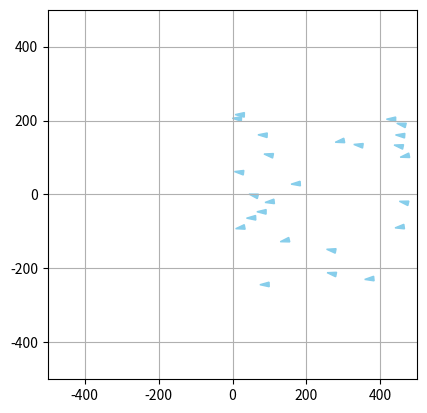

This figure's Python source:
import numpy as np
import matplotlib.pyplot as plt
from matplotlib.patches import Polygon
from matplotlib.animation import FuncAnimation
import random as rng

class Simulation :
    
    def __init__(self, liste_de_poissons, liste_de_predateurs, N, dt, distance_seuil, alpha_cohesion, alpha_separation, alpha_alignement, a_rng, rayon_cohesion, rayon_separation, rayon_alignement,temps_calcul_ordre=3.0):
        self.liste_de_poissons = liste_de_poissons
        self.liste_de_predateurs = liste_de_predateurs
        self.N = N
        self.dt = dt
        self.initialiser_matrices_poissons()
        self.distance_seuil = distance_seuil
        self.alpha_cohesion = alpha_cohesion
        self.alpha_separation = alpha_separation
        self.alpha_alignement = alpha_alignement
        self.a_rng = a_rng
        self.rayon_cohesion = rayon_cohesion
        self.rayon_separation = rayon_separation
        self.rayon_alignement = rayon_alignement
        self.temps_calcul_ordre = temps_calcul_ordre
        
    def initialiser_matrices_poissons(self):
        """
        Cree la matrice des poissons
        """
        for poisson in self.liste_de_poissons:
            poisson.ajouter_simulation(self)
        
    def voisin_le_plus_proche(self, p, i): 			
        """
        Renvoie le boid le plus proche
        Args:
            i: indice temporel concerné de la matrice positions
            p: indice du poisson concerné dans liste_de_poissons

        Returns:
            poisson_voisin : le poisson le plus proche 
        """
        poisson_1 = self.liste_de_poissons[p]		
        poisson_voisin = None
        distance_min = np.inf
        for n in range(len(self.liste_de_poissons)):
            if n != p :
                poisson_2 = self.liste_de_poissons[n]
                distance = poisson_1.distance(poisson_2, i)
                if distance < distance_min :
                    distance_min = distance
                    poisson_voisin = poisson_2
        return poisson_voisin
                    
    def centre_masse_voisins(self, poisson, i):
        """
        Renvoie le centre de masse des poissons
        Args:
            poisson : objet poisson duquel on calcule le centre de masse des voisins
            i: indice temporel concerné de la matrice positions

        Returns:
            point_centre : les coordonnees du centre de masse des poissons
        """
        liste_voisins = poisson.poissons_dans_rayon_cohesion
        point_centre = np.zeros((2))
        nb_voisins = len(liste_voisins)
        if nb_voisins != 0:
            for voisin in liste_voisins :
                point_centre += voisin.positions[i]
            point_centre = point_centre / nb_voisins
            return 1, point_centre
        else:
            return None, point_centre
        
    def vitesse_voisins(self, poisson, i): # i est l'indice temporel concerné de la matrice positions
        """
        Renvoie la vitesse du banc de poissons
        Args:
            i: indice temporel concerné de la matrice positions

        Returns:
            vitesse_moy : les coordonnées du vecteur vitesse du banc de poissons
        """
        vitesse_moy = np.zeros((2))
        liste_voisins = poisson.poissons_dans_rayon_alignement
        nb_voisins = len(liste_voisins)

        if nb_voisins != 0:
            for voisin in liste_voisins :
                vitesse_moy += voisin.vitesses[i]
            vitesse_moy = vitesse_moy / nb_voisins
            return 1, vitesse_moy
        else:
            
            return None, vitesse_moy

    def mise_a_jour_liste_voisin(self, poisson, i, p, angle_de_vision = 150):

        poisson.poissons_dans_rayon_cohesion   = []
        poisson.poissons_dans_rayon_alignement = []
        poisson.poissons_dans_rayon_separation = []

        cos_angle_vision = np.cos(np.deg2rad(angle_de_vision))

        for i_poisson in range (0, len(self.liste_de_poissons)):


            voisin = self.liste_de_poissons[i_poisson]
            distance_poisson_voisin_i = poisson.distance(voisin, i)

            
            if (distance_poisson_voisin_i < self.rayon_alignement or distance_poisson_voisin_i < self.rayon_cohesion or distance_poisson_voisin_i < self.rayon_separation) and i_poisson != p:
                vecteur_vitesse = poisson.vitesses[i, :]
                vecteur_poisson_voisin = voisin.positions[i, :] - poisson.positions[i, :]
                norme_vitesse = np.linalg.norm(vecteur_vitesse)
            
                cos_angle = np.dot(vecteur_poisson_voisin, vecteur_vitesse) / (norme_vitesse *distance_poisson_voisin_i)

            if distance_poisson_voisin_i < self.rayon_alignement and i_poisson != p and cos_angle > cos_angle_vision:

                poisson.poissons_dans_rayon_alignement.append(voisin)
            if distance_poisson_voisin_i < self.rayon_cohesion and i_poisson != p and cos_angle > cos_angle_vision:

                poisson.poissons_dans_rayon_cohesion.append(voisin)
            if distance_poisson_voisin_i < self.rayon_separation and i_poisson != p and cos_angle > cos_angle_vision:

                poisson.poissons_dans_rayon_separation.append(voisin)

    def composante_acceleration_separation(self, poisson, i):
        res = np.zeros((2))
        liste_voisins = poisson.poissons_dans_rayon_separation
        compteur = len(liste_voisins)

        if compteur == 0:
            return res
        else:
            for voisin in liste_voisins:
                position_voisin = voisin.positions[i, :] 
                position_poisson = poisson.positions[i, :]
                distance_poisson_voisin = poisson.distance(voisin, i)
                res = res + self.alpha_separation * (position_poisson - position_voisin) / distance_poisson_voisin**2
            return res/compteur
        
    def composante_acceleration_cohesion(self, poisson, i):
        res = np.zeros((2))
        valeur, centre_masse_voisins = self.centre_masse_voisins(poisson, i)   ## centre de masse des voisins dans le rayon de vision de cohesion du poisson

        if valeur == None:
            return res
        else:
            res = self.alpha_cohesion * (centre_masse_voisins - poisson.positions[i, :])
            return res
        
    def composante_acceleration_alignement(self, poisson, i):
        res = np.zeros((2))
        liste_voisins = poisson.poissons_dans_rayon_alignement
        valeur, vitesse_voisins = self.vitesse_voisins(poisson, i)   ## vecteur vitesse des voisins

        if valeur == None:
            return res
        else:
            res = self.alpha_alignement * ( vitesse_voisins - poisson.vitesses[i, :])
            return res
    
    def calcul_parametre_ordre(self, indice):
        """
        Calcul la valeur du paramètre d'ordre
        Args:
            indice : l'indice temporel de la simulation
        Returns:
            parametre_ordre_simulation : le parametre d'ordre de la simulation à un temps donné

        """
        temps_simu = indice*self.dt
        if temps_simu >= self.temps_calcul_ordre and temps_simu <= (self.temps_calcul_ordre + 50*self.dt) :
                vitesse_totale = np.array([0.,0.])
                vitesse_moyenne = 0
                for element in self.liste_de_poissons : 
                    vitesse_totale += np.array(element.vitesses[indice])
                    vitesse_moyenne += np.linalg.norm(element.vitesses[indice])
                parametre_ordre_simulation = np.linalg.norm(vitesse_totale)/vitesse_moyenne
        else : 
            parametre_ordre_simulation = 0
        return parametre_ordre_simulation


    def calcul_tableaux(self):
        somme_parametre_ordre = 0.
        for i in range(0, self.N):
 
            for p in range(0, len(self.liste_de_poissons)):
                poisson = self.liste_de_poissons[p]
                
                self.mise_a_jour_liste_voisin(poisson, i, p)

                a_cohesion = self.composante_acceleration_cohesion(poisson, i)

                a_separation = self.composante_acceleration_separation(poisson, i)

                a_alignement = self.composante_acceleration_alignement(poisson, i)
                
                n1_rand = (rng.random() - 0.4) * self.a_rng   ## le vecteur vitesse aleatoire comprend des valeurs allant de -0,4 x a_rng à 0,6 x a_rng
                n2_rand = (rng.random()*2 - 1) * 3            ## angle de rotation aléatoire de la vitesse aléatoire par rapoort à celle d'avant

                matrice_rotation = np.array([
                [np.cos(n2_rand), -np.sin(n2_rand)],
                [np.sin(n2_rand),  np.cos(n2_rand)]
                ])

                poisson.accelerations[i+1, :] = a_cohesion + a_separation + a_alignement 


                
                ## Calcul du vecteur vitesse au rang n+1
                vecteur_vitesse = poisson.vitesses[i, :] + self.dt * poisson.accelerations[i+1, :] + n1_rand*(matrice_rotation @ (poisson.vitesses[i, :])/np.linalg.norm(poisson.vitesses[i, :]))

                ## Ajustement du vecteur vitesse pour avoir une vitesse inférieur à v_max
                norme_vitesse = np.linalg.norm(vecteur_vitesse)
                if norme_vitesse > poisson.v_max :
                    poisson.vitesses[i+1, :] = (vecteur_vitesse * poisson.v_max) / norme_vitesse
                else:
                    poisson.vitesses[i+1, :] = vecteur_vitesse

                ## Calcul du vecteur position au rang n+1
                poisson.positions[i+1, :] = poisson.positions[i, :] + self.dt * poisson.vitesses[i+1, :] 
            somme_parametre_ordre += self.calcul_parametre_ordre(i)
        self.parametre_ordre = somme_parametre_ordre/51


class GUI:
    def __init__(self, simulation, vitesse_lecture = 1.0, coord_lim = 300, suivi = True):
        self.simulation = simulation
        
        self.coord_lim = coord_lim #utile pour update_suivi(frame)
        self.fig, self.ax = plt.subplots()
        self.ax.set_xlim(-coord_lim, coord_lim)
        self.ax.set_ylim(-coord_lim, coord_lim)
        self.ax.set_aspect('equal')

        self.triangles = []
        self.init_triangles()

        if suivi == True:
            self.ax.grid()
            self.ani = FuncAnimation(self.fig, self.update_suivi, frames=np.arange(0,self.simulation.N-1,1), interval=self.simulation.dt*1000/vitesse_lecture, blit=False)
        else:
            self.ani = FuncAnimation(self.fig, self.update_non_suivi, frames=np.arange(0,self.simulation.N-1,1), interval=self.simulation.dt*1000/vitesse_lecture, blit=True) 
        plt.show()
    
    def init_triangles(self):
        """
        Cree les triangles des boids
        
    """
        for poisson in self.simulation.liste_de_poissons:
            pos, vit = poisson.position_initiale, poisson.vitesse_initiale
            coords = self.coords_triangle(pos, vit)
            triangle = Polygon(coords, closed=True, color='skyblue')
            self.ax.add_patch(triangle)
            self.triangles.append(triangle)
        for predateur in self.simulation.liste_de_predateurs:
            pos, vit = predateur.position_initiale, predateur.vitesse_initiale
            coords = self.coords_triangle(pos, vit)
            triangle = Polygon(coords, closed=True, color='skyblue')
            self.ax.add_patch(triangle)
            self.triangles.append(triangle)
    
    def update_suivi(self,frame):
        """
        Met  à jour les triangles des boids
    Args:
        frame : frame actuelle de l'animation'

    Returns:
        self.triangles : les coordonnées des triangles représentant les boids
    """
        for i in range(len(self.simulation.liste_de_poissons)):
            pos,vit = self.simulation.liste_de_poissons[i].positions[frame], self.simulation.liste_de_poissons[i].vitesses[frame]
            new_coords = self.coords_triangle(pos, vit)
            self.triangles[i].set_xy(new_coords)
        for j in range(len(self.simulation.liste_de_predateurs)):
            pos,vit = self.simulation.liste_de_predateurs[j].positions[frame], self.simulation.liste_de_predateurs[j].vitesses[frame]
            new_coords = self.coords_triangle(pos, vit)
            self.triangles[j+len(self.simulation.liste_de_poissons)].set_xy(new_coords)
        self.ax.set_xlim(-self.coord_lim+self.simulation.liste_de_poissons[0].positions[frame][0], self.coord_lim+self.simulation.liste_de_poissons[0].positions[frame][0])
        self.ax.set_ylim(-self.coord_lim+self.simulation.liste_de_poissons[0].positions[frame][1], self.coord_lim+self.simulation.liste_de_poissons[0].positions[frame][1])
        return self.triangles
    
    def update_non_suivi(self,frame):
        """
        Met  à jour les triangles des boids
    Args:
        frame : frame actuelle de l'animation'

    Returns:
        self.triangles : les coordonnées des triangles représentant les boids
    """
        for i in range(len(self.simulation.liste_de_poissons)):
            pos,vit = self.simulation.liste_de_poissons[i].positions[frame], self.simulation.liste_de_poissons[i].vitesses[frame]
            new_coords = self.coords_triangle(pos, vit)
            self.triangles[i].set_xy(new_coords)
        for j in range(len(self.simulation.liste_de_predateurs)):
            pos,vit = self.simulation.liste_de_predateurs[j].positions[frame], self.simulation.liste_de_predateurs[j].vitesses[frame]
            new_coords = self.coords_triangle(pos, vit)
            self.triangles[j+len(self.simulation.liste_de_poissons)].set_xy(new_coords)
        return self.triangles
    
    
    def coords_triangle(self,pos,vit,size=0.5):
        """
        Calcule les coordonnées du triangle représentant le boid et l'aligne avec sa vitesse'
    Args:
        pos (tuple): tuple contenant x,y les coordonnées du boid
        vit (tuple): tuple contenant vx,vy correspondant au vecteur vitesse du boid
        size (float, optional): facteur de taille du boid

    Returns:
        triangle : coordonnées des faces d'un triangle représentant le boid
    """
        x, y = pos
        xvit, yvit = vit
        hauteur_tetraedre = 50*size             #hauteur du tetraedre
        Largeur_base = 1/2*hauteur_tetraedre      #largeur d'un coté de la base

        #si vitesse nulle attention à ne pas diviser par une norme nulle -> direction par défaut = (1,0,0)
        if xvit==0 and yvit==0 : 
            xvit = 1
            yvit = 0
        norme_vit = np.sqrt(xvit**2+yvit**2)

        #on cherche un vecteur orthonormale avec la direction du boid:
        xa, ya = xvit/norme_vit, yvit/norme_vit                  #selon la direction/vitesse
        xb, yb = -ya, xa                                         #vecteur orthogonal choisi arbitrairement

        
        #on calcule les points limites de la base et celui de l'apex du tetraedre: 
        pointe_haut = [x + 2/3*hauteur_tetraedre*xa,y+2/3*hauteur_tetraedre*ya ]
        pointe_gauche = [x - 1/3*hauteur_tetraedre*xa -Largeur_base/2*xb,y- 1/3*hauteur_tetraedre*ya - Largeur_base/2*yb]
        pointe_droite = [x - 1/3*hauteur_tetraedre*xa +Largeur_base/2*xb,y- 1/3*hauteur_tetraedre*ya + Largeur_base/2*yb]
        

        #on renseigne les faces du tetraedre
        triangle =[pointe_haut, pointe_gauche, pointe_droite]
        
        return triangle

class Boid :
    
    def __init__(self, position_initiale, vitesse_initiale):
        self.position_initiale = position_initiale
        self.vitesse_initiale = vitesse_initiale
        
    def ajouter_simulation(self, simulation):
        self.simulation = simulation
        self.initialisation_matrices()
        
    def initialisation_matrices(self):
        self.positions = np.zeros((self.simulation.N+1, 2))
        self.vitesses = np.zeros((self.simulation.N+1, 2))
        self.accelerations = np.zeros((self.simulation.N+1, 2))

        self.positions[0] = self.position_initiale
        self.vitesses[0] = self.vitesse_initiale

        self.poissons_dans_rayon_cohesion   = []
        self.poissons_dans_rayon_separation = []
        self.poissons_dans_rayon_alignement = []

    def __str__(self):
        text = "Positions :\n" + str(self.positions) + "\nVitesses :\n" + str(self.vitesses) + "\nAccelerations :\n" + str(self.accelerations)
        return text

    def distance(self, boid, i): 	#distance avec un boid à l'indice i
        diff_position = self.positions[i] - boid.positions[i]
        norme = np.linalg.norm(diff_position)
        return norme


class Poisson(Boid):
    
    def __init__(self, position_initiale, vitesse_initiale, v_max):
        super().__init__(position_initiale, vitesse_initiale)
        self.v_max = v_max



def test_1():
    distance_seuil = 100; alpha_cohesion = 1; alpha_separation = 1; alpha_alignement = 1; a_rng = 0.2
    
    poisson1 = Poisson([-1, -2], [0, 0], 20)
    poisson2 = Poisson([2, 2], [5, 0], 20)
    poisson3 = Poisson([0, 0], [1, -3], 20)
    
    la_simu = Simulation([poisson1, poisson2, poisson3], [], 5, 0.1, distance_seuil, alpha_cohesion, alpha_separation, alpha_alignement, a_rng)
    
    print(poisson1)
    print()
    print(poisson2)
    print()
    
    distance = poisson1.distance(poisson2, 0)
    print(distance)
    print()
    
    poisson_voisin = la_simu.voisin_le_plus_proche(0, 0)
    print(poisson_voisin)
    print()
    
    centre = la_simu.centre_masse_poissons(0)
    print(centre)
    v_moy = la_simu.vitesse_banc_poissons(0)
    print(v_moy)
    print("\n")

def test_2():
    distance_seuil = 100; alpha_cohesion = 10; alpha_separation = 1000; alpha_alignement = 10; a_rng = 80
    r_cohesion = 400; r_separation = 60; r_alignement = 10
    #r_cohesion = 0; r_separation = 0; r_alignement = 0
    N = 5000
    poisson4 = Poisson([-100, -100], [100, 100], 500)
    poisson5 = Poisson([100, 100], [-100, -100], 500)
    

    
    nouvelle_simu = Simulation([poisson4, poisson5], [], N, 0.01, distance_seuil, alpha_cohesion, alpha_separation, alpha_alignement, a_rng, r_cohesion, r_separation, r_alignement)
    nouvelle_simu.calcul_tableaux()
    
    fenetre = GUI(nouvelle_simu, vitesse_lecture = 1.0)

def test_3():
    distance_seuil = 100; alpha_cohesion = 20; alpha_separation = 10000; alpha_alignement = 10; a_rng = 60
    r_cohesion = 400; r_separation = 60; r_alignement = 5
    N = 2000
    poissons = []
    for i in range(25):
        a = rng.random()*500
        b = rng.random()*500-250
        c = rng.random()*100-250
        d = rng.random()*100-50
        poissons.append(Poisson([a,b],[c,d],500))
    nouvelle_simu = Simulation(poissons, [], N, 0.01, distance_seuil, alpha_cohesion, alpha_separation, alpha_alignement, a_rng, r_cohesion, r_separation, r_alignement, temps_calcul_ordre=4.0)
    nouvelle_simu.calcul_tableaux()
    fenetre = GUI(nouvelle_simu,1,500)
    print(f"le parametre d'ordre est de {nouvelle_simu.parametre_ordre}")

test_3()
